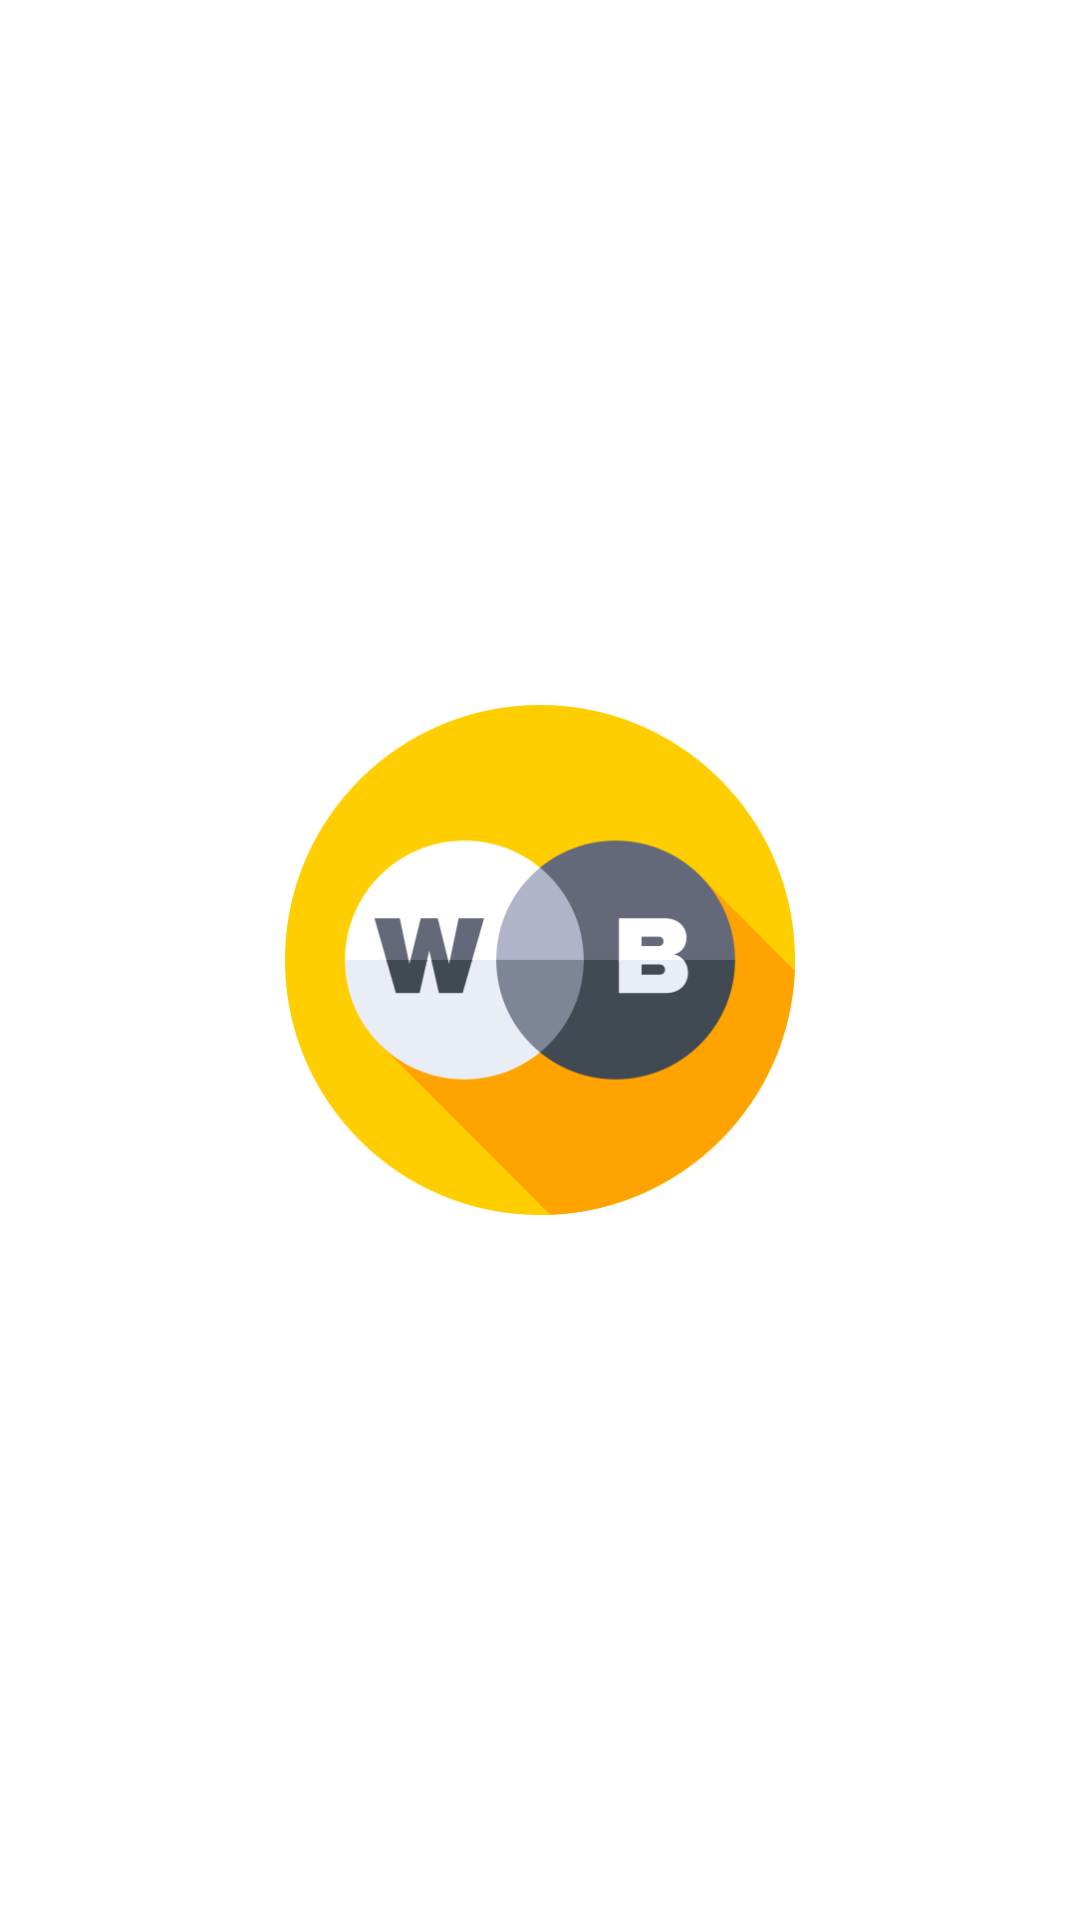

The Android layout XML behind this screen, and the referenced resources:
<!-- AndroidManifest.xml: application theme Theme.BWLogin -->
<!-- res/layout/activity_splash_screen.xml -->
<?xml version="1.0" encoding="utf-8"?>
<androidx.constraintlayout.widget.ConstraintLayout xmlns:android="http://schemas.android.com/apk/res/android"
    xmlns:app="http://schemas.android.com/apk/res-auto"
    xmlns:tools="http://schemas.android.com/tools"
    android:layout_width="match_parent"
    android:layout_height="match_parent"
    tools:context=".SplashScreen">

    <ProgressBar
        android:id="@+id/progressBar"
        android:layout_width="215dp"
        android:layout_height="215dp"
        android:indeterminate="true"
        android:indeterminateTint="#C51162"
        app:layout_constraintBottom_toBottomOf="parent"
        app:layout_constraintLeft_toLeftOf="parent"
        app:layout_constraintRight_toRightOf="parent"
        app:layout_constraintTop_toTopOf="parent" />

    <ImageView
        android:id="@+id/imageView"
        android:layout_width="170dp"
        android:layout_height="170dp"
        android:src="@drawable/black_and_white"
        app:layout_constraintBottom_toBottomOf="parent"
        app:layout_constraintLeft_toLeftOf="parent"
        app:layout_constraintRight_toRightOf="parent"
        app:layout_constraintTop_toTopOf="parent" />

    
    
    
    
    
    
    
    
    
    
    


</androidx.constraintlayout.widget.ConstraintLayout>
<!-- resources referenced by this layout -->
<resources>
  <!-- drawable black_and_white: png bitmap (drawable, 26538 bytes) -->
  <style name="Theme.BWLogin" parent="Theme.Material3.DayNight.NoActionBar">
          
          <item name="colorPrimary">#D0BCFF</item>
          <item name="colorOnPrimary">#381E72</item>
          <item name="colorPrimaryContainer">#4F378B</item>
          <item name="colorOnPrimaryContainer">#EADDFF</item>
          
          <item name="android:colorBackground">#1C1B1F</item>
          <item name="colorOnBackground">#E6E1E5</item>
          <item name="colorSurface">#1C1B1F</item>
          <item name="colorOnSurface">#E6E1E5</item>
          
          <item name="colorError">#F2B8B5</item>
          <item name="colorOnError">#601410</item>
          <item name="colorErrorContainer">#8C1D18</item>
          <item name="colorOnErrorContainer">#F9DEDC</item>
          
          <item name="colorOutline">#938F99</item>
          <item name="colorSurfaceVariant">#49454F</item>
          <item name="colorOnSurfaceVariant">#CAC4D0</item>
          
          <item name="android:statusBarColor">?android:attr/colorBackground</item>
          <item name="android:windowLightStatusBar">true</item>
          <item name="android:windowTranslucentNavigation">true</item>
          
          <item name="android:windowActivityTransitions">true</item>
          <item name="android:windowEnterTransition">@android:transition/slide_right</item>
          <item name="android:windowExitTransition">@android:transition/slide_left</item>
      </style>
</resources>
